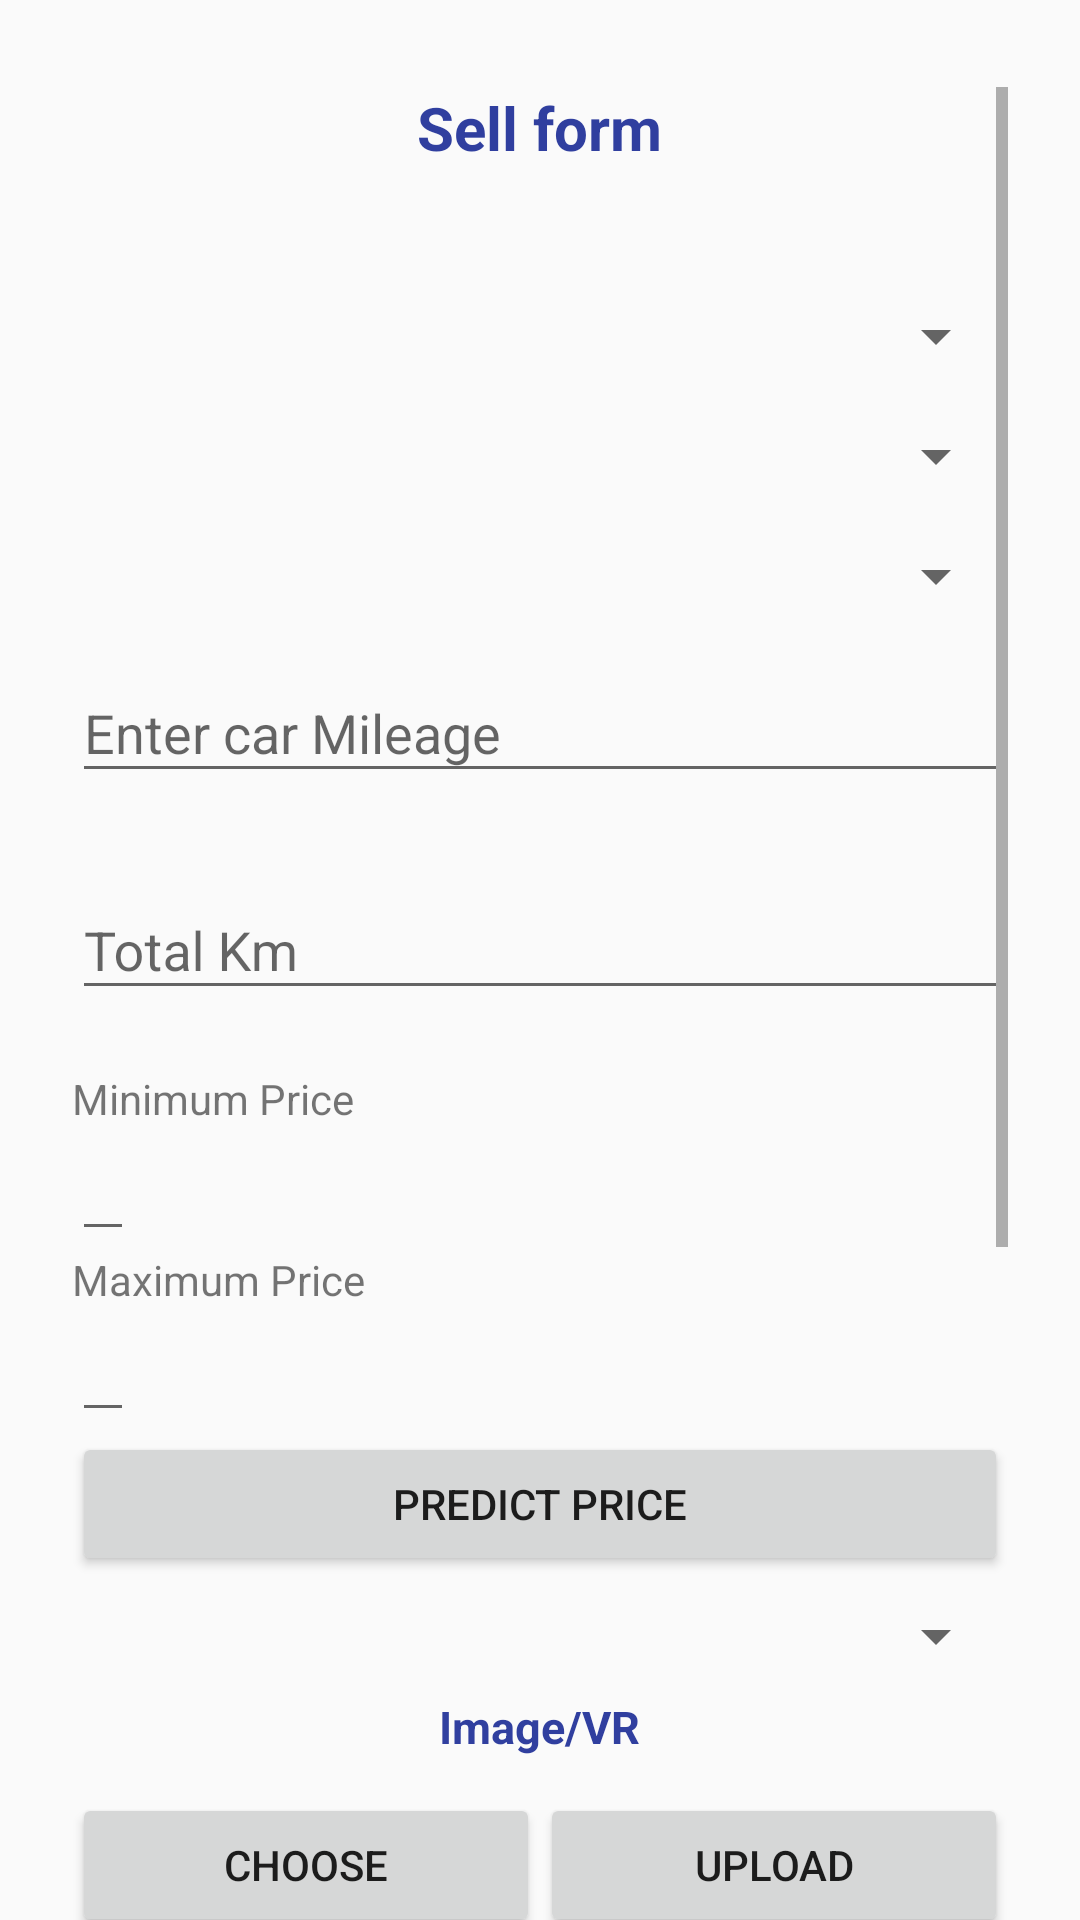

Layout XML and referenced resources for this Android screen:
<!-- AndroidManifest.xml: application theme AppTheme -->
<!-- res/layout/fragment_layout.xml -->
<?xml version="1.0" encoding="utf-8"?>
<FrameLayout xmlns:android="http://schemas.android.com/apk/res/android"
    xmlns:tools="http://schemas.android.com/tools"
    android:layout_width="match_parent"
    android:layout_height="match_parent"
    tools:context=".Tab2Fragment"
    android:background="?android:windowBackground"
    android:id="@+id/sellframe">

    



<LinearLayout
    android:layout_width="match_parent"
    android:layout_height="match_parent"
    android:orientation="vertical"
    android:paddingLeft="24dp"

    android:paddingTop="29dp"
    android:paddingRight="24dp">

    <ScrollView
        android:layout_width="match_parent"
        android:layout_height="wrap_content">

        <LinearLayout
            android:layout_width="match_parent"
            android:layout_height="wrap_content"
            android:orientation="vertical">

            <TextView
                android:layout_width="wrap_content"
                android:layout_height="wrap_content"
                android:layout_gravity="center"
                android:paddingBottom="36dp"
                android:text="Sell form"
                android:textColor="#303F9F"
                android:textSize="20dp"
                android:textStyle="bold"
                android:id="@+id/txt"/>
            <Spinner
                android:id="@+id/Brand"
                android:layout_width="fill_parent"
                android:layout_height="wrap_content"
                android:paddingTop="20dp"
                android:paddingBottom="20dp" />
            <Spinner
                android:id="@+id/ModelName"
                android:layout_width="fill_parent"
                android:layout_height="wrap_content"
                android:paddingTop="20dp"
                android:paddingBottom="20dp" />
            <Spinner
                android:id="@+id/Year"
                android:layout_width="fill_parent"
                android:layout_height="wrap_content"
                android:paddingTop="20dp"
                android:paddingBottom="20dp" />



            <android.support.design.widget.TextInputLayout
                android:id="@+id/Mileage_lay"
                android:layout_width="match_parent"
                android:layout_height="wrap_content"
                android:paddingBottom="20dp"
                >

                <EditText
                    android:id="@+id/mileage"
                    android:layout_width="match_parent"
                    android:layout_height="wrap_content"
                    android:hint="Enter car Mileage" />
            </android.support.design.widget.TextInputLayout>



            <android.support.design.widget.TextInputLayout
                android:id="@+id/km_lay"
                android:layout_width="match_parent"
                android:layout_height="wrap_content"
                android:paddingBottom="20dp">

                <EditText
                    android:id="@+id/km1"
                    android:layout_width="match_parent"
                    android:layout_height="wrap_content"
                    android:hint="Total Km" />
            </android.support.design.widget.TextInputLayout>

            <TextView
                android:layout_width="wrap_content"
                android:layout_height="wrap_content"
                android:text="Minimum Price"/>
            <EditText
                android:layout_width="wrap_content"
                android:layout_height="wrap_content"
                android:id="@+id/min_price"
                />
            <TextView
                android:layout_width="wrap_content"
                android:layout_height="wrap_content"
                android:text="Maximum Price"/>
            <EditText
                android:layout_width="wrap_content"
                android:layout_height="wrap_content"
                android:id="@+id/max_price"
                />

            <Button
                android:layout_width="match_parent"
                android:layout_height="wrap_content"
                android:text="Predict Price"
                android:id="@+id/prediction"
                />



            <Spinner
                android:id="@+id/no"
                android:layout_width="fill_parent"
                android:layout_height="wrap_content"
                android:paddingTop="20dp"
                android:paddingBottom="20dp" />

            <TextView
                android:layout_width="wrap_content"
                android:layout_height="wrap_content"
                android:layout_gravity="center"
                android:paddingBottom="12dp"
                android:text="Image/VR"
                android:textColor="#303F9F"
                android:textSize="15dp"
                android:textStyle="bold" />

            <LinearLayout
                android:id="@+id/layout_button"
                android:layout_width="match_parent"
                android:layout_height="wrap_content"
                android:layout_alignParentTop="true"
                android:orientation="horizontal"
                android:weightSum="2">

                <Button
                    android:id="@+id/btnChoose"
                    android:layout_width="match_parent"
                    android:layout_height="wrap_content"
                    android:layout_weight="1"
                    android:text="Choose" />
                <Button
                    android:id="@+id/btnUp"
                    android:layout_width="match_parent"
                    android:layout_height="wrap_content"
                    android:layout_weight="1"
                    android:text="Upload" />


            </LinearLayout>

            <ImageView
                android:id="@+id/imgView"
                android:layout_width="match_parent"
                android:layout_height="match_parent" />

            <TextView
                android:layout_width="wrap_content"
                android:layout_height="wrap_content"
                android:layout_gravity="center"
                android:paddingBottom="12dp"
                android:text="Insurance photo"
                android:textColor="#303F9F"
                android:textSize="15dp"
                android:textStyle="bold" />

            <LinearLayout
                android:id="@+id/in_button"
                android:layout_width="match_parent"
                android:layout_height="wrap_content"
                android:layout_alignParentTop="true"
                android:orientation="horizontal"
                android:weightSum="2">

                <Button
                    android:id="@+id/inchoose"
                    android:layout_width="match_parent"
                    android:layout_height="wrap_content"
                    android:layout_weight="1"
                    android:text="Choose" />
                <Button
                    android:id="@+id/inUpload"
                    android:layout_width="match_parent"
                    android:layout_height="wrap_content"
                    android:layout_weight="1"
                    android:text="Upload" />
            </LinearLayout>

            <ImageView
                android:id="@+id/inView"
                android:layout_width="match_parent"
                android:layout_height="match_parent" />

            <TextView
                android:layout_width="wrap_content"
                android:layout_height="wrap_content"
                android:layout_gravity="center"
                android:paddingBottom="12dp"
                android:text="Fc"
                android:textColor="#303F9F"
                android:textSize="15dp"
                android:textStyle="bold" />

            <LinearLayout
                android:id="@+id/fc_button"
                android:layout_width="match_parent"
                android:layout_height="wrap_content"
                android:layout_alignParentTop="true"
                android:orientation="horizontal"
                android:weightSum="2">


                <Button
                    android:id="@+id/fcChoose"
                    android:layout_width="match_parent"
                    android:layout_height="wrap_content"
                    android:layout_weight="1"
                    android:text="Choose" />
                <Button
                    android:id="@+id/fcUpload"
                    android:layout_width="match_parent"
                    android:layout_height="wrap_content"
                    android:layout_weight="1"
                    android:text="Upload" />
            </LinearLayout>

            <ImageView
                android:id="@+id/fcView"
                android:layout_width="match_parent"
                android:layout_height="match_parent" />

            <Spinner
                android:id="@+id/fuel_spinner"
                android:layout_width="fill_parent"
                android:layout_height="wrap_content"
                android:paddingTop="20dp"
                android:paddingBottom="20dp" />


            <Spinner
                android:id="@+id/service"
                android:layout_width="fill_parent"
                android:layout_height="wrap_content"
                android:paddingTop="20dp"
                android:paddingBottom="20dp" />

            <android.support.v7.widget.AppCompatButton
                android:id="@+id/sign"
                android:layout_width="match_parent"
                android:layout_height="wrap_content"
                android:layout_gravity="center"
                android:text="Send"
                android:layout_marginBottom="60dp"/>
        </LinearLayout>
    </ScrollView>

    <EditText
        android:id="@+id/url"
        android:layout_width="match_parent"
        android:layout_height="wrap_content"
        android:visibility="invisible" />

    <EditText
        android:id="@+id/insurance"
        android:layout_width="match_parent"
        android:layout_height="wrap_content"
        android:visibility="invisible" />

    <EditText
        android:id="@+id/fc"
        android:layout_width="match_parent"
        android:layout_height="wrap_content"
        android:visibility="invisible" />
</LinearLayout>
</FrameLayout>
<!-- resources referenced by this layout -->
<resources>
  <style name="AppTheme" parent="Theme.AppCompat.Light.DarkActionBar">
          
          <item name="colorPrimary">@color/colorPrimary</item>
          <item name="colorPrimaryDark">@color/colorPrimaryDark</item>
          <item name="colorAccent">@color/colorAccent</item>
      </style>
  <!-- not gathered from this repository: default colours our renderer supplied (Android Studio template values) -->
  <color name="colorPrimary">#FF6200EE</color>
  <color name="colorPrimaryDark">#FF3700B3</color>
  <color name="colorAccent">#FF03DAC5</color>
</resources>
